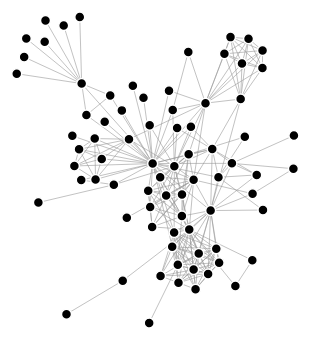
D3 v3 page, settled after 360 driven frames (6 s of simulated time); the page loaded 1 data file(s).



var test = [] 

var width = 960,
    height = 500,
    node,
    link,
    root;

var color = d3.scale.category20();

var force = d3.layout.force()
    .on("tick", tick)
    .charge(-120)
    .linkDistance(30)
    .size([width, height]);

var svg = d3.select("body").append("svg")
    .attr("width", width)
    .attr("height", height);

d3.json("../data/miserables.json", function(error, graph) {
 root = graph
  update();
});
  
function update(){

  var nodes = root.nodes,
      links = root.links;

  force
      .nodes(nodes)
      .links(links)
      .start();

   link = svg.selectAll(".link")
      .data(links);
    link.enter().insert("svg:line", ".node")
      .attr("class", "link")
   //   .style("stroke-width", function(d) { return Math.sqrt(d.value); });
  
   //link.exit().remove();
  
   node = svg.selectAll(".node")
      .data(nodes);
    
   //node.transition()
      //.attr("cx", function(d) { return d.x; })
      //.attr("cy", function(d) { return d.y; })
      //.attr("r", 5)
    node.enter().append("svg:circle")
      .attr("cx", function(d) { return d.x; })
      .attr("cy", function(d) { return d.y; })
      .attr("class", "node")
      .attr("r", 5)
     // .style("fill", function(d) { return color(d.group); })
     .on("click", click)
      .call(force.drag);
   node.exit().remove();
  node.append("title")
      .text(function(d) { return d.name; });
}

function tick() {
  link.attr("x1", function(d) { return d.source.x; })
      .attr("y1", function(d) { return d.source.y; })
      .attr("x2", function(d) { return d.target.x; })
      .attr("y2", function(d) { return d.target.y; });

  node.attr("cx", function(d) { return d.x; })
      .attr("cy", function(d) { return d.y; });
}

function click(d) {
  //update();
  console.log(d);
  //console.log(root["nodes"]);
 // console.log(root["links"][0]);
  current = "test";
  target = {"name":current, group:1, "x":d.x, "y":d.y, "px":d.px, "py":d.py, "fixed":0, "weight":3};
   //target = {"name":current, group:1};
  root["nodes"].push(target);
  //console.log(d)
  //root["links"].push({"source":d,"target":target, "value":1});
 //root["nodes"]["test"].push({"name": "test", group : 1})
  root["links"].push({"target":d.index,"source":root["nodes"][root["nodes"].length -1], "value":1});
  /*console.log(target.x);
  console.log(target.y);
  console.log(d.x);
  console.log(d.y);
  update();
 console.log(root)
  //console.log(root["links"][root["links"].length -1])*/
  update();

}




### data: ../data/miserables.json
{
 "nodes": [
  {
   "name": "Myriel",
   "group": 1
  },
  {
   "name": "Napoleon",
   "group": 1
  },
  {
   "name": "Mlle.Baptistine",
   "group": 1
  },
  {
   "name": "Mme.Magloire",
   "group": 1
  },
  {
   "name": "CountessdeLo",
   "group": 1
  },
  {
   "name": "Geborand",
   "group": 1
  },
  {
   "name": "Champtercier",
   "group": 1
  },
  {
   "name": "Cravatte",
   "group": 1
  },
  "... 69 more items"
 ],
 "links": [
  {
   "source": 1,
   "target": 0,
   "value": 1
  },
  {
   "source": 2,
   "target": 0,
   "value": 8
  },
  {
   "source": 3,
   "target": 0,
   "value": 10
  },
  {
   "source": 3,
   "target": 2,
   "value": 6
  },
  {
   "source": 4,
   "target": 0,
   "value": 1
  },
  {
   "source": 5,
   "target": 0,
   "value": 1
  },
  {
   "source": 6,
   "target": 0,
   "value": 1
  },
  {
   "source": 7,
   "target": 0,
   "value": 1
  },
  "... 246 more items"
 ]
}